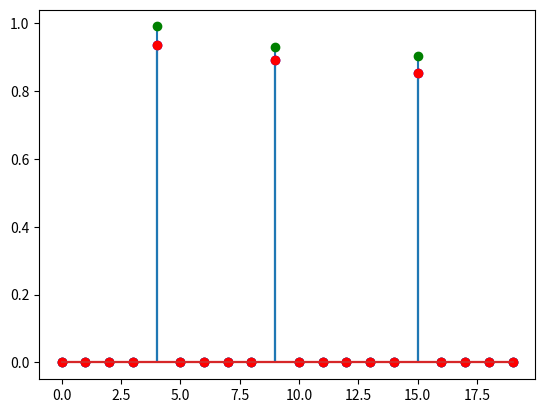
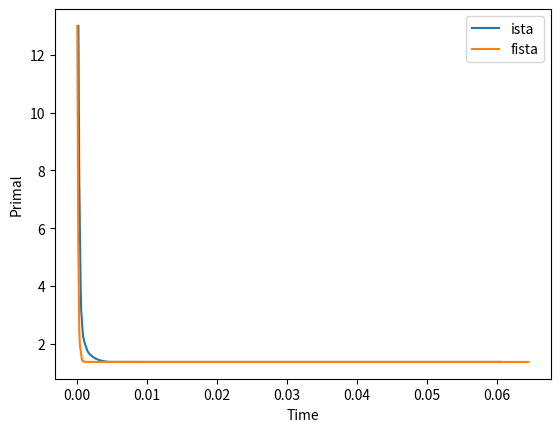

Here is the Python script that generated these plots, in order:
#!/usr/bin/env python
#
# Solve LASSO regression problem with ISTA and FISTA
# iterative solvers.

# Author : Alexandre Gramfort, first.last@telecom-paristech.fr
# License BSD

import time
from math import sqrt
import numpy as np
from scipy import linalg

rng = np.random.RandomState(42)
m, n = 15, 20

# random design
A = rng.randn(m, n)  # random design

x0 = rng.rand(n)
x0[x0 < 0.9] = 0
b = np.dot(A, x0)
l = 0.5  # regularization parameter


def soft_thresh(x, l):
    return np.sign(x) * np.maximum(np.abs(x) - l, 0.)


def ista(A, b, l, maxit):
    x = np.zeros(A.shape[1])
    pobj = []
    L = linalg.norm(A) ** 2  # Lipschitz constant
    time0 = time.time()
    for _ in range(maxit):
        x = soft_thresh(x + np.dot(A.T, b - A.dot(x)) / L, l / L)
        this_pobj = 0.5 * linalg.norm(A.dot(x) - b) ** 2 + l * linalg.norm(x, 1)
        pobj.append((time.time() - time0, this_pobj))

    times, pobj = map(np.array, zip(*pobj))
    return x, pobj, times


def fista(A, b, l, maxit):
    x = np.zeros(A.shape[1])
    pobj = []
    t = 1
    z = x.copy()
    L = linalg.norm(A) ** 2
    time0 = time.time()
    for _ in range(maxit):
        xold = x.copy()
        z = z + A.T.dot(b - A.dot(z)) / L
        x = soft_thresh(z, l / L)
        t0 = t
        t = (1. + sqrt(1. + 4. * t ** 2)) / 2.
        z = x + ((t0 - 1.) / t) * (x - xold)
        this_pobj = 0.5 * linalg.norm(A.dot(x) - b) ** 2 + l * linalg.norm(x, 1)
        pobj.append((time.time() - time0, this_pobj))

    times, pobj = map(np.array, zip(*pobj))
    return x, pobj, times


maxit = 3000
x_ista, pobj_ista, times_ista = ista(A, b, l, maxit)

x_fista, pobj_fista, times_fista = fista(A, b, l, maxit)

import matplotlib.pyplot as plt
plt.close('all')

plt.figure()
plt.stem(x0, markerfmt='go')
plt.stem(x_ista, markerfmt='bo')
plt.stem(x_fista, markerfmt='ro')

plt.figure()
plt.plot(times_ista, pobj_ista, label='ista')
plt.plot(times_fista, pobj_fista, label='fista')
plt.xlabel('Time')
plt.ylabel('Primal')
plt.legend()
plt.show()
